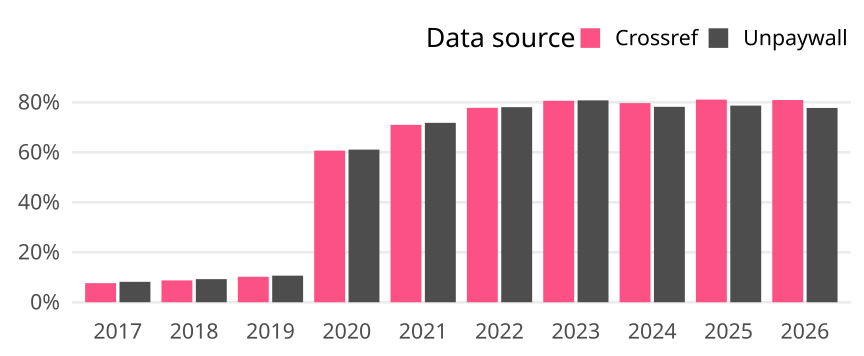

Values plotted in this chart, from the file beside it:
cr_year, cat, article_total, name, oa_articles, oa_share
2017, Germany, 13514, Crossref, 1032, 0.07637
2017, Germany, 13514, Unpaywall, 1104, 0.08169
2018, Germany, 13335, Crossref, 1166, 0.08744
2018, Germany, 13335, Unpaywall, 1232, 0.09239
2019, Germany, 13175, Crossref, 1345, 0.1021
2019, Germany, 13175, Unpaywall, 1402, 0.1064
2020, Germany, 14643, Crossref, 8884, 0.6067
2020, Germany, 14643, Unpaywall, 8943, 0.6107
2021, Germany, 16109, Crossref, 11434, 0.7098
2021, Germany, 16109, Unpaywall, 11565, 0.7179
2022, Germany, 13091, Crossref, 10185, 0.778
2022, Germany, 13091, Unpaywall, 10219, 0.7806
2023, Germany, 12228, Crossref, 9858, 0.8062
2023, Germany, 12228, Unpaywall, 9878, 0.8078
2024, Germany, 12384, Crossref, 9868, 0.7968
2024, Germany, 12384, Unpaywall, 9684, 0.782
2025, Germany, 12649, Crossref, 10257, 0.8109
2025, Germany, 12649, Unpaywall, 9952, 0.7868
2026, Germany, 9944, Crossref, 8046, 0.8091
2026, Germany, 9944, Unpaywall, 7732, 0.7776
